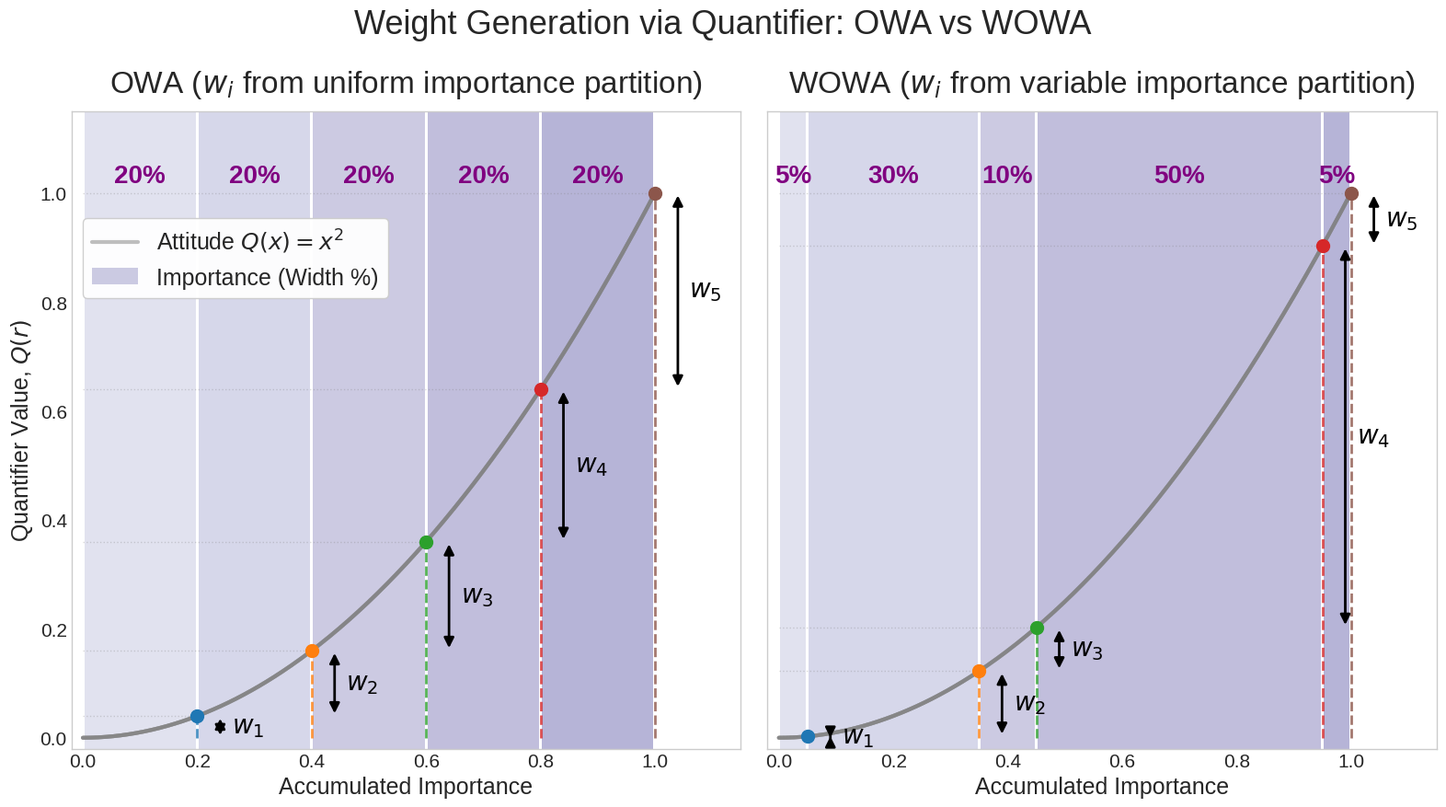

Write the Python code that produced this figure.
import numpy as np
import matplotlib.pyplot as plt
from matplotlib.lines import Line2D
from matplotlib.patches import Patch

# --- Plot Configuration ---
plt.style.use("seaborn-v0_8-whitegrid")
plt.rcParams["font.family"] = "sans-serif"
plt.rcParams["font.size"] = 16
plt.rcParams["axes.labelsize"] = 18
plt.rcParams["axes.titlesize"] = 22
plt.rcParams["xtick.labelsize"] = 15
plt.rcParams["ytick.labelsize"] = 15
plt.rcParams["figure.autolayout"] = True


# --- Quantifier Function ---
def quadratic_quantifier(r):
    return r**2


# --- Data Generation ---
n = 5
r_values = np.linspace(0, 1, 300)
q_values = quadratic_quantifier(r_values)

# Colores únicos para las líneas/puntos de cada criterio
criterion_colors = plt.cm.tab10(np.linspace(0, 0.5, n))

# Colores para las REGIONES DE FONDO (Morados, de claro a un poco más oscuro)
# Usamos un rango intermedio del mapa de color 'Purples' para que no sea ni blanco ni negro
purple_shades = plt.cm.Purples(np.linspace(0.3, 0.6, n))

# 1. Standard OWA (Equidistant)
prop_owa = np.linspace(0, 1, n + 1)

# 2. WOWA (Variable Importance)
# Pattern: 5%, 30%, 10%, 50%, 5%
importances = np.array([0.05, 0.30, 0.10, 0.50, 0.05])
prop_wowa = np.concatenate(([0], np.cumsum(importances)))

# --- Plotting ---
fig, (ax1, ax2) = plt.subplots(1, 2, figsize=(16, 9), sharey=True)

# Shared settings
arrow_args = dict(arrowstyle="<|-|>", lw=2, color="black")
dx = 0.04
gap = 0.0025  # 0.25% de separación para el hueco blanco


def plot_criteria(ax, props, is_wowa):
    # Iterar por cada criterio
    for j in range(1, n + 1):
        x0, x1 = props[j - 1], props[j]
        y0, y1 = quadratic_quantifier(x0), quadratic_quantifier(x1)
        mid_y = (y0 + y1) / 2
        mid_x = (x0 + x1) / 2

        c_color = criterion_colors[j - 1]  # Color de los puntos/líneas
        bg_color = purple_shades[j - 1]  # Color de fondo de la región

        # 1. REGIÓN DE IMPORTANCIA (Fondo Morado)
        # Dibujamos un rectángulo vertical con un pequeño gap blanco
        ax.axvspan(x0 + gap, x1 - gap, color=bg_color, alpha=0.6, zorder=0, linewidth=0)

        # Texto del porcentaje ARRIBA (Justo encima de y=1)
        pct_val = int((x1 - x0) * 100 + 0.1)
        ax.text(
            mid_x,
            1.01,
            f"{pct_val}%",
            ha="center",
            va="bottom",
            fontsize=20,
            fontweight="bold",
            color="purple",
            zorder=1,
        )

        # 2. Curva base (encima del fondo)
        ax.plot(
            r_values, q_values, linewidth=3, color="gray", alpha=0.4, label="_nolegend_"
        )

        # 3. Líneas Verticales y Puntos
        ax.plot(
            [x1, x1],
            [0, y1],
            linestyle="--",
            linewidth=2,
            color=c_color,
            alpha=0.8,
            zorder=2,
        )
        ax.plot(x1, y1, "o", markersize=10, color=c_color, zorder=5)
        ax.plot([0, x1], [y1, y1], linestyle=":", linewidth=1, color="gray", alpha=0.3)

        # 4. Flecha de Peso (Weight)
        ax.annotate(
            "", xy=(x1 + dx, y0), xytext=(x1 + dx, y1), arrowprops=arrow_args, zorder=6
        )

        # Etiqueta del Peso
        label_text = f"$w_{{{j}}}$"
        # if not is_wowa:
        #      label_text = f'$w_{{{j}}}=Q({j}/{n})-Q({j-1}/{n})$'

        ax.text(
            x1 + dx * 1.5,
            mid_y,
            label_text,
            va="center",
            fontsize=20,
            fontweight="bold",
            color="black",
            zorder=6,
        )  # Increased fontsize


# --- Ejecutar Plots ---

# Izquierda: OWA
plot_criteria(ax1, prop_owa, is_wowa=False)
ax1.set_title(r"OWA ($w_i$ from uniform importance partition)", fontsize=24, pad=15)
ax1.set_xlabel("Accumulated Importance", fontsize=18)
ax1.set_ylabel("Quantifier Value, $Q(r)$", fontsize=18)
ax1.set_xlim(-0.02, 1.15)  # Match right plot limit

# Derecha: wowa
plot_criteria(ax2, prop_wowa, is_wowa=True)
ax2.set_title(r"WOWA ($w_i$ from variable importance partition)", fontsize=24, pad=15)
ax2.set_xlabel("Accumulated Importance", fontsize=18)
ax2.set_xlim(-0.02, 1.15)  # Límite cambiado a 1.15

# Ajustes comunes
for ax in [ax1, ax2]:
    ax.set_ylim(-0.02, 1.15)  # Aumentado para dejar sitio a los porcentajes arriba
    ax.grid(
        False
    )  # Quitamos grid por completo para limpiar las líneas moradas del fondo

# --- Leyenda Personalizada ---
legend_elements = [
    Line2D([0], [0], color="gray", lw=3, alpha=0.5, label=r"Attitude $Q(x)=x^2$"),
    Patch(
        facecolor=purple_shades[2],
        edgecolor="none",
        alpha=0.6,
        label="Importance (Width %)",
    ),
]

ax1.legend(
    handles=legend_elements,
    loc="upper left",
    bbox_to_anchor=(0.0, 0.85),
    frameon=True,
    framealpha=0.95,
    facecolor="white",
    fontsize=18,
)  # Increased fontsize

plt.suptitle(
    r"Weight Generation via Quantifier: OWA vs WOWA", fontsize=26, y=0.98
)  # Increased fontsize
plt.tight_layout()
plt.show()
